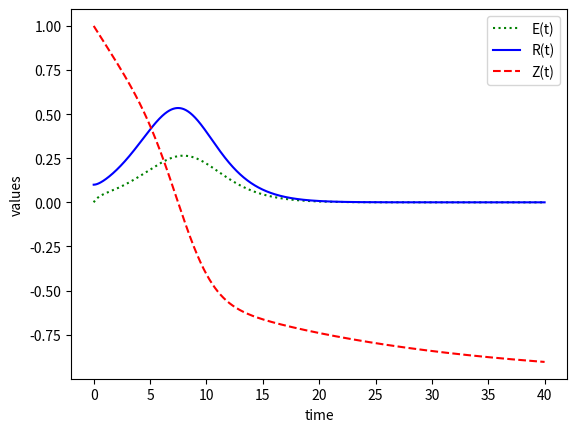

Recreate this plot in Python.
import numpy as np
from scipy.integrate import odeint
import matplotlib.pyplot as plt


# function that returns dz/dt
def model(z, t):
    x = z[0]
    y = z[1]
    e = z[2]
    dxdt = e*y-gamma_1*x
    dydt = -e*x-gamma_2*(1+y)
    dedt = x-e*k
    dzdt = [dxdt, dydt,dedt]
    return dzdt


# initial condition
z0 = [0.1, 1,0]
k=2
gamma_1=0
gamma_2=0.05
# number of time points
n = 4000

# time points
t = np.linspace(0, 40, n)

# step input

# store solution
x = np.empty_like(t)
y = np.empty_like(t)
e = np.empty_like(t)
# record initial conditions
x[0] = z0[0]
y[0] = z0[1]
e[0] = z0[2]

# solve ODE
for i in range(1, n):
    # span for next time step
    tspan = [t[i - 1], t[i]]
    # solve for next step
    z = odeint(model, z0, tspan)
    # store solution for plotting
    x[i] = z[1][0]
    y[i] = z[1][1]
    e[i] = z[1][2]
    # next initial condition
    z0 = z[1]

# plot results
plt.plot(t, e, 'g:', label='E(t)')
plt.plot(t, x, 'b-', label='R(t)')
plt.plot(t, y, 'r--', label='Z(t)')
plt.ylabel('values')
plt.xlabel('time')
plt.legend(loc='best')
plt.show()